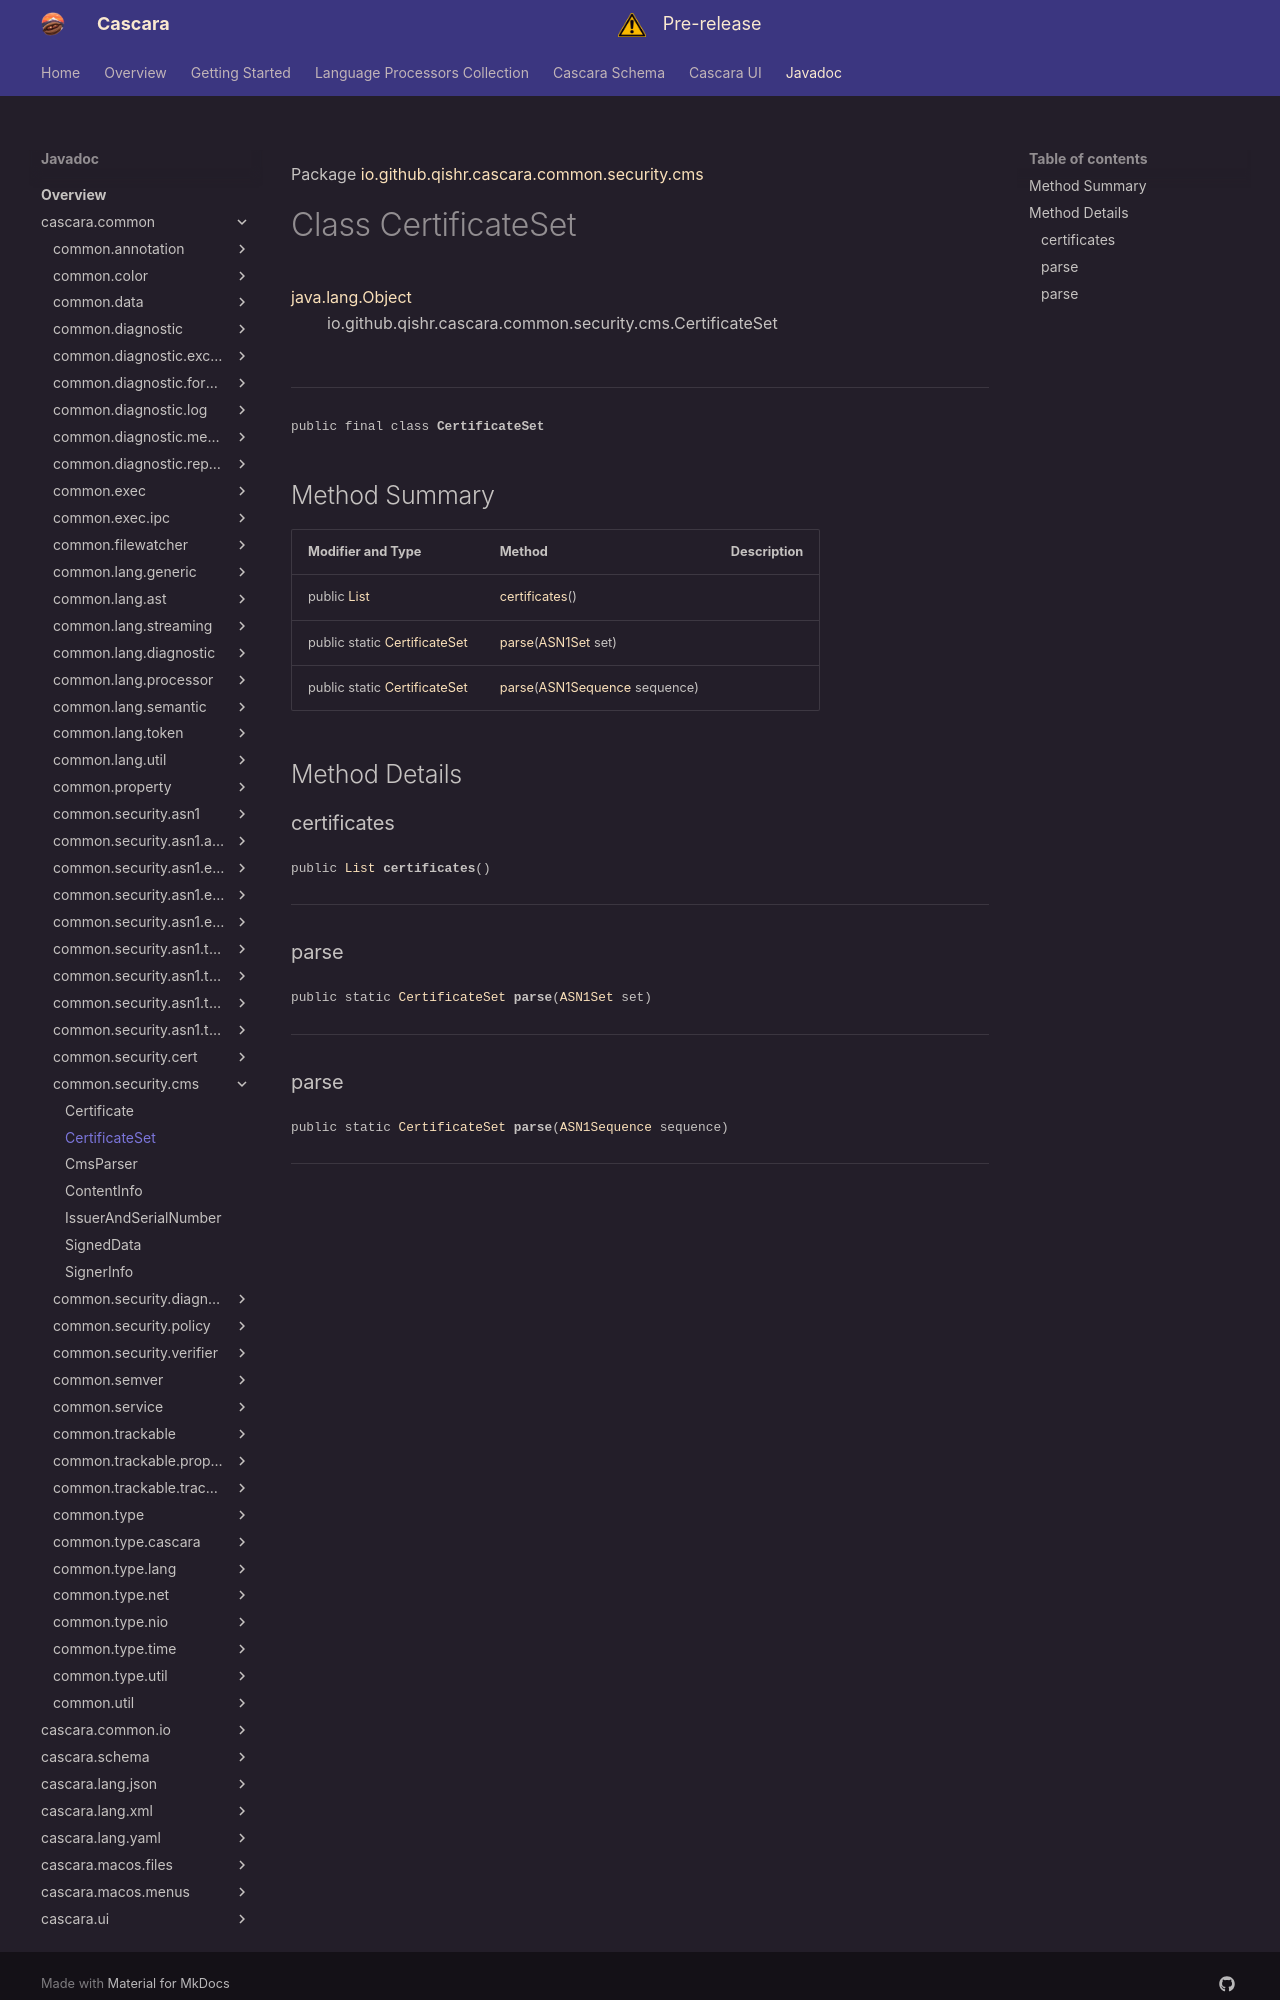

repository: qishr/qishr.github.io · page: javadoc/latest/cascara.common/io/github/qishr/cascara/common/security/cms/CertificateSet/index.html · generator: mkdocs

Package [io.github.qishr.cascara.common.security.cms](index.md)

# Class CertificateSet
[java.lang.Object](https://docs.oracle.com/en/java/javase/24/docs/api/java.base/java/lang/Object.html)<br/>
        io.github.qishr.cascara.common.security.cms.CertificateSet<br/>
<br/>

----

<span style="font-family: monospace; font-size: 80%;">public final class __CertificateSet__</span>


## Method Summary

| Modifier and Type                                                                                                  | Method                                                                                                                                        | Description |
|--------------------------------------------------------------------------------------------------------------------|-----------------------------------------------------------------------------------------------------------------------------------------------|-------------|
| public [List](https://docs.oracle.com/en/java/javase/24/docs/api/java.base/java/util/List.html)                    | [certificates](#certificates)()                                                                                                               |             |
| public static [CertificateSet](../../../../../../../io/github/qishr/cascara/common/security/cms/CertificateSet.md) | [parse](#parse)([ASN1Set](../../../../../../../io/github/qishr/cascara/common/security/asn1/types/constructed/ASN1Set.md) set)                |             |
| public static [CertificateSet](../../../../../../../io/github/qishr/cascara/common/security/cms/CertificateSet.md) | [parse](#parse)([ASN1Sequence](../../../../../../../io/github/qishr/cascara/common/security/asn1/types/constructed/ASN1Sequence.md) sequence) |             |



## Method Details

### certificates

<span style="font-family: monospace; font-size: 80%;">public [List](https://docs.oracle.com/en/java/javase/24/docs/api/java.base/java/util/List.html) __certificates__()</span>




---

### parse

<span style="font-family: monospace; font-size: 80%;">public static [CertificateSet](../../../../../../../io/github/qishr/cascara/common/security/cms/CertificateSet.md) __parse__([ASN1Set](../../../../../../../io/github/qishr/cascara/common/security/asn1/types/constructed/ASN1Set.md) set)</span>




---
